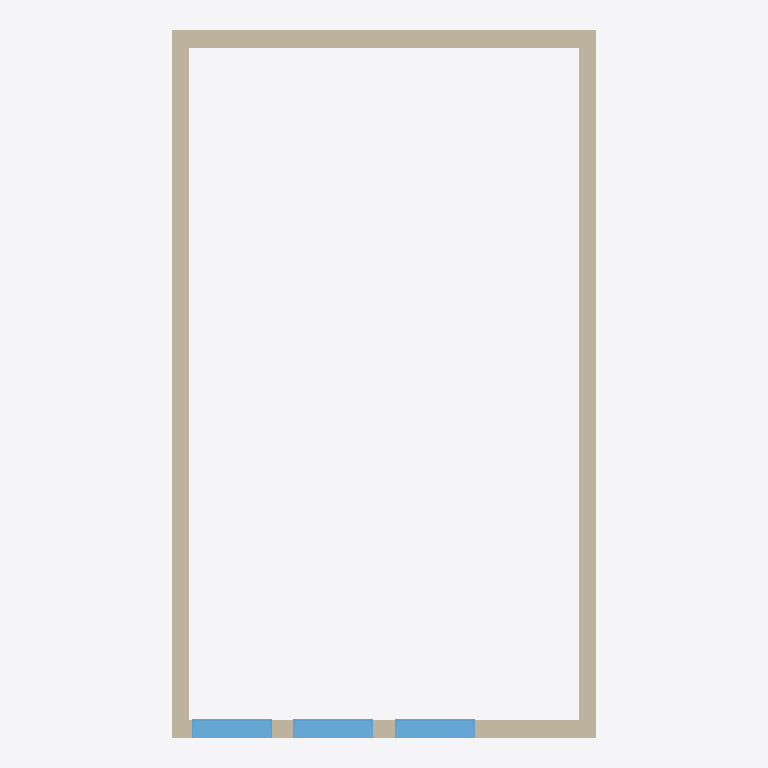
Plan cut of the same IFC building model at storey 'L3' (level 6.00 m, cut at 7.40 m), seen from above with north up, elements coloured by IFC class: 4 walls (beige), 3 windows (light blue). Cut surfaces are drawn darker.
Extent 6.0 m × 10.1 m × 13.0 m (x, y, z). Storeys (4): L1 at 0.00 m; L2 at 3.00 m; L3 at 6.00 m; L4 at 9.00 m. Elements (34): 16 IfcWall, 13 IfcWindow, 5 IfcColumn.

HEADER;
FILE_DESCRIPTION(('ViewDefinition [CoordinationView]','RevitIdentifiers [ContentGUID: cbb0ae2e-6350-4225-8ca4-af668662c38d, VersionGUID: a1efe6b3-9e83-45fe-981d-f0f93df8ecaa, NumberOfSaves: 53]','CoordinateReference [CoordinateBase: Shared Coordinates]'),'2;1');
FILE_NAME('02_00_018.ifc','2026-01-19T15:56:32+01:00',(''),(''),'ODA SDAI 24.6','Autodesk Revit 24.3.30.11 (ENU) - IFC 24.3.30.11','');
FILE_SCHEMA(('IFC4X3'));
ENDSEC;
DATA;
#27=IFCPROJECT('3BiAukOr129OoahsPvdJnz',#18,'Project Number',$,$,'Project Name','Project Status',(#22),#2139);
#50=IFCSITE('3BiAukOr129OoahsPvdJn$',#18,'Default',$,$,#49,$,$,.ELEMENT.,(42,21,31,401672),(-71,-3,-24,-345703),0.0,$,$);
#32=IFCBUILDING('3BiAukOr129OoahsPvdJny',#18,'Building Name',$,$,#30,$,'Building Name',.ELEMENT.,$,$,#31);
#35=IFCBUILDINGSTOREY('2JF4e6axWHqu3u0C1FZlmi',#18,'L1',$,'Level:8mm Head',#34,$,'L1',.ELEMENT.,0.0);
#39=IFCBUILDINGSTOREY('1ZGO8hrFCHqw0v0026FpFv',#18,'L2',$,'Level:8mm Head',#38,$,'L2',.ELEMENT.,3000.0);
#43=IFCBUILDINGSTOREY('3luEbGC9HAlQ1SJDZs1YFK',#18,'L3',$,'Level:8mm Head',#42,$,'L3',.ELEMENT.,6000.0);
#47=IFCBUILDINGSTOREY('3luEbGC9HAlQ1SJDZs1Y6x',#18,'L4',$,'Level:8mm Head',#46,$,'L4',.ELEMENT.,9000.0);
#245=IFCWALL('3luEbGC9HAlQ1SJDZs1Y5a',#18,'Basic Wall:Generic - 250mm:1636078',$,'Basic Wall:Generic - 250mm',#233,#244,'1636078',.NOTDEFINED.);
#267=IFCWALL('3luEbGC9HAlQ1SJDZs1Y5b',#18,'Basic Wall:Generic - 250mm:1636079',$,'Basic Wall:Generic - 250mm',#255,#266,'1636079',.NOTDEFINED.);
#289=IFCWALL('3luEbGC9HAlQ1SJDZs1Y5w',#18,'Basic Wall:Generic - 250mm:1636080',$,'Basic Wall:Generic - 250mm',#277,#288,'1636080',.NOTDEFINED.);
#1484=IFCWALL('1TLPjBhwn6VfwXg0jXWo3U',#18,'Basic Wall:Generic - 250mm:1649372',$,'Basic Wall:Generic - 250mm',#1472,#1483,'1649372',.NOTDEFINED.);
#1498=IFCWINDOW('1TLPjBhwn6VfwXg0jXWo3V',#18,'M_Window-Fixed:900 x 1400:1649373',$,'M_Window-Fixed:900 x 1400',#2061,#1494,'1649373',1800.00000000001,1130.0,.WINDOW.,.NOTDEFINED.,$);
#1513=IFCWINDOW('1TLPjBhwn6VfwXg0jXWo3S',#18,'M_Window-Fixed:900 x 1400:1649374',$,'M_Window-Fixed:900 x 1400',#2076,#1509,'1649374',1800.00000000001,1130.0,.WINDOW.,.NOTDEFINED.,$);
#1528=IFCWINDOW('1TLPjBhwn6VfwXg0jXWo3T',#18,'M_Window-Fixed:900 x 1400:1649375',$,'M_Window-Fixed:900 x 1400',#2091,#1524,'1649375',1800.00000000001,1130.0,.WINDOW.,.NOTDEFINED.,$);
ENDSEC;
